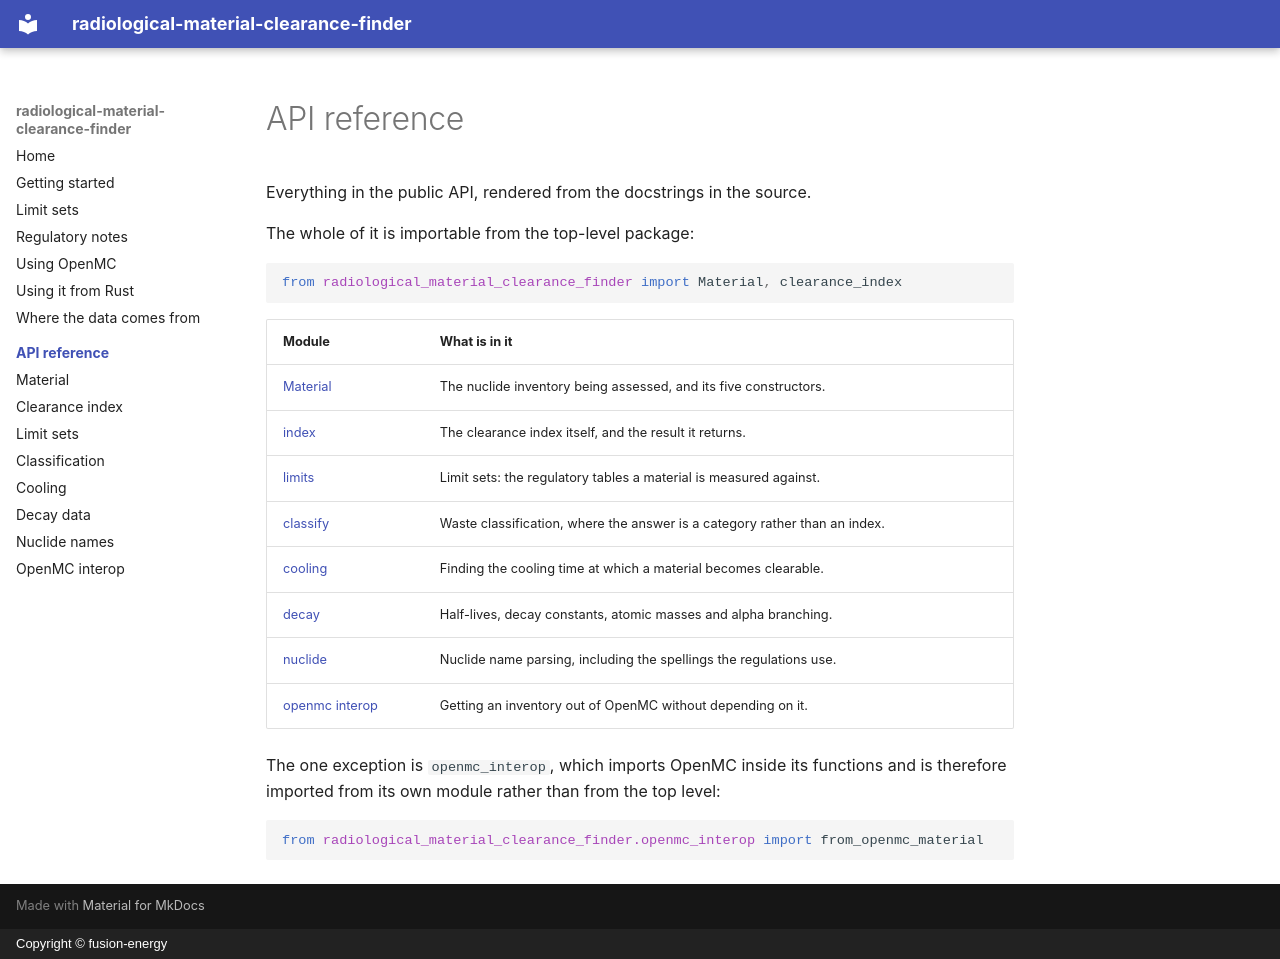

repository: fusion-energy/radiological_material_clearance_finder · page: api/index.html · generator: mkdocs · copyright: Copyright © fusion-energy

# API reference

Everything in the public API, rendered from the docstrings in the source.

The whole of it is importable from the top-level package:

```python
from radiological_material_clearance_finder import Material, clearance_index
```

| Module | What is in it |
| --- | --- |
| [Material](material.md) | The nuclide inventory being assessed, and its five constructors. |
| [index](clearance-index.md) | The clearance index itself, and the result it returns. |
| [limits](limits.md) | Limit sets: the regulatory tables a material is measured against. |
| [classify](classify.md) | Waste classification, where the answer is a category rather than an index. |
| [cooling](cooling.md) | Finding the cooling time at which a material becomes clearable. |
| [decay](decay.md) | Half-lives, decay constants, atomic masses and alpha branching. |
| [nuclide](nuclide.md) | Nuclide name parsing, including the spellings the regulations use. |
| [openmc interop](openmc_interop.md) | Getting an inventory out of OpenMC without depending on it. |

The one exception is `openmc_interop`, which imports OpenMC inside its functions
and is therefore imported from its own module rather than from the top level:

```python
from radiological_material_clearance_finder.openmc_interop import from_openmc_material
```
